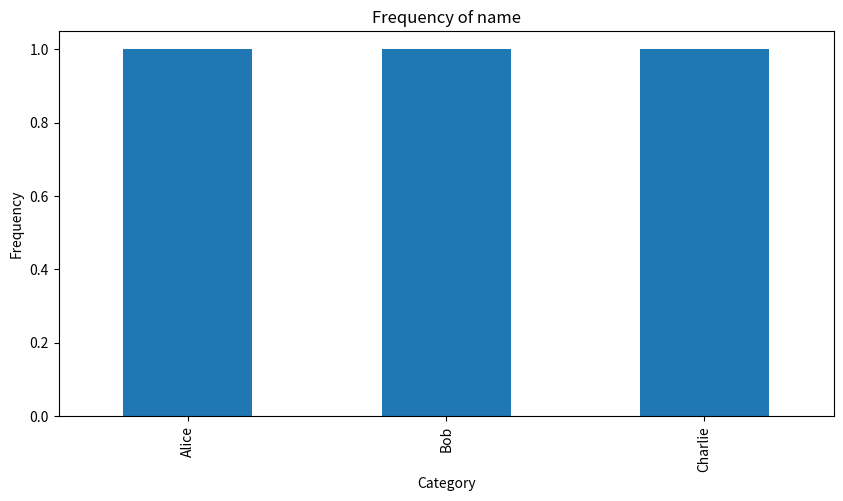
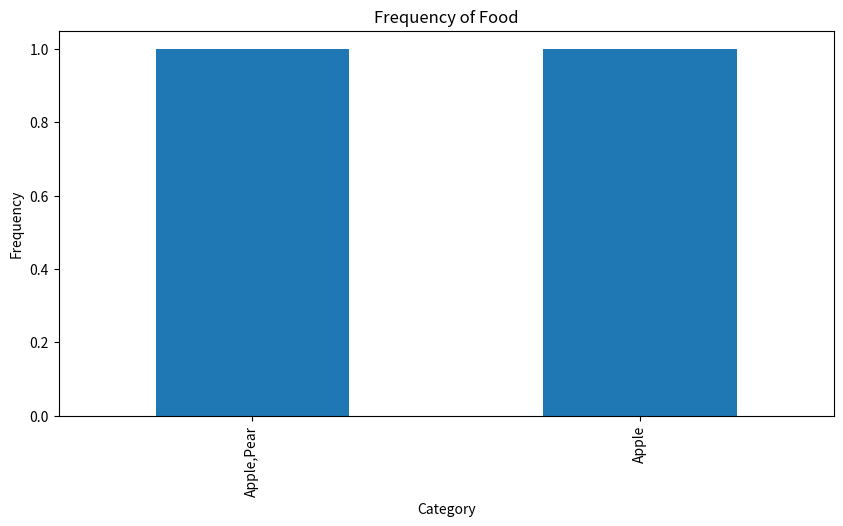
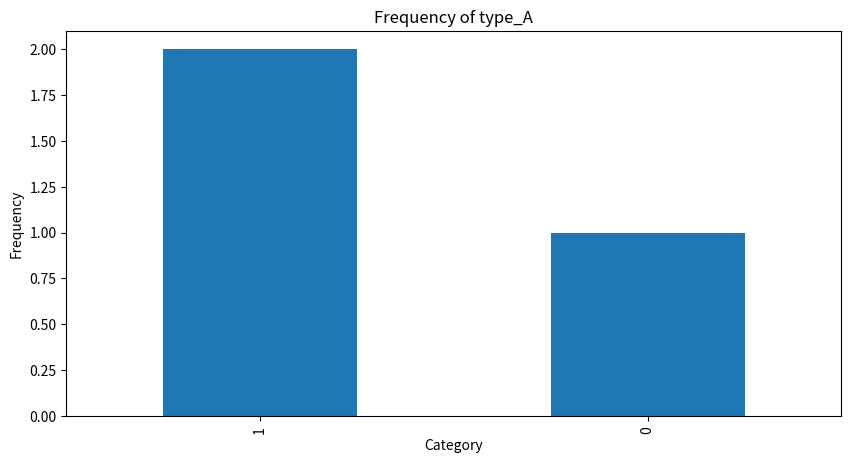
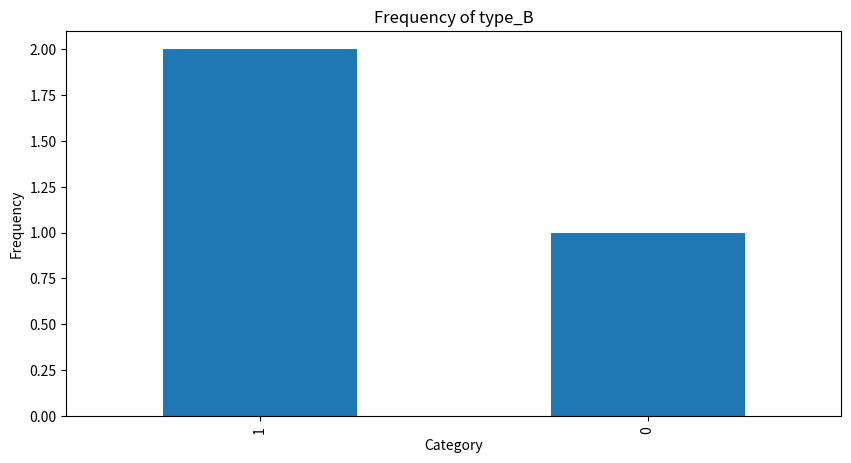
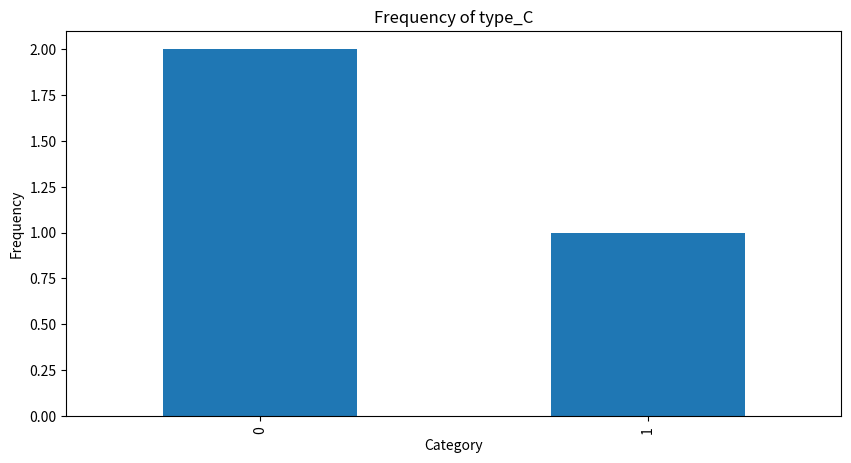
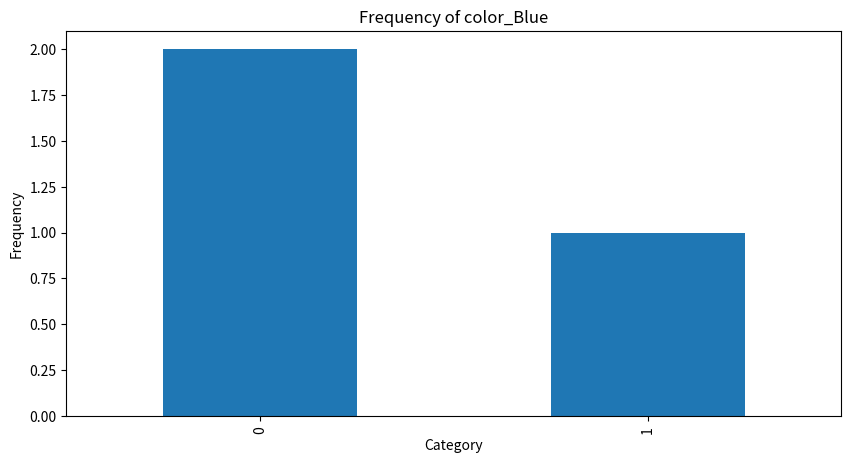
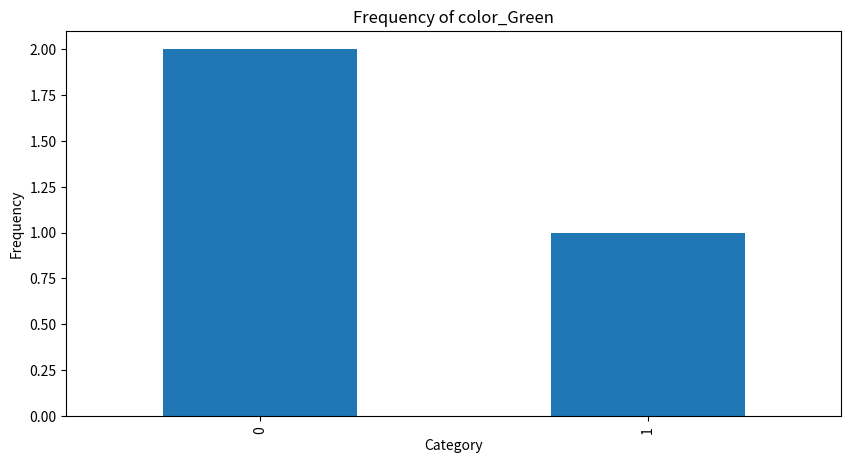
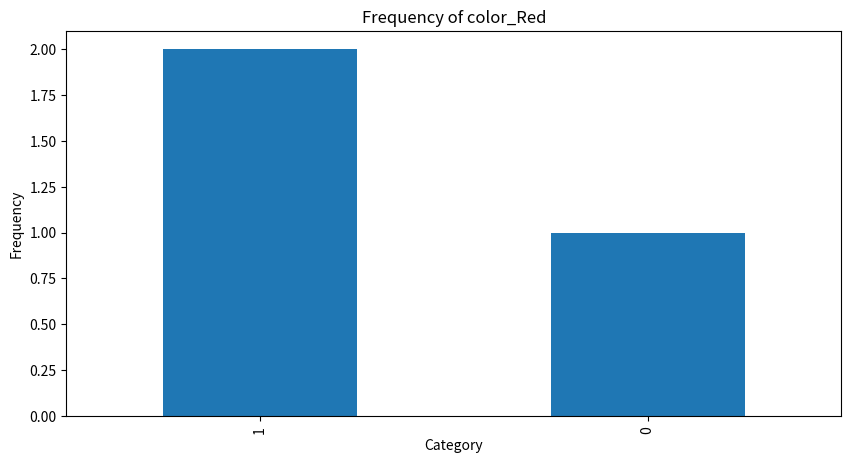

These charts were generated, in order, by the following Python code:
import pandas as pd
import matplotlib.pyplot as plt

def load_data(data):
    """ Load the list of dictionaries into a pandas DataFrame. """
    return pd.DataFrame(data)

def one_hot_encode(df, columns):
    """ One-hot encodes the specified columns with comma-separated values and concatenates them back to the original DataFrame. """
    for column in columns:
        # Splitting and getting dummies
        dummies = df[column].str.get_dummies(sep=',')
        # Prefixing new columns to avoid column name clashes
        dummies.columns = [f"{column}_{subcat}" for subcat in dummies.columns]
        # Concatenate the dummies DataFrame to the original DataFrame
        df = pd.concat([df, dummies], axis=1)
        # Optionally drop the original column if it's no longer needed
        df.drop(column, axis=1, inplace=True)
    return df

def visualize_data(df):
    """ Visualizes the frequency of categories in one-hot encoded DataFrame. """
    for column in df.columns:
        plt.figure(figsize=(10, 5))
        df[column].value_counts().plot(kind='bar')
        plt.title(f'Frequency of {column}')
        plt.ylabel('Frequency')
        plt.xlabel('Category')
        plt.show()

# Example Usage
data = [
    {"name": "Alice", "type": "A,B", "color": "Red"},
    {"name": "Bob", "type": "B", "color": "Blue,Green", 'Food': "Apple,Pear"},
    {"name": "Charlie", "type": "A,C", "color": "Red", "Food": "Apple"}
]

# Load the data
df = load_data(data)

# One-hot encode categorical variables with comma-separated values
categorical_columns = ['type', 'color']
df_encoded = one_hot_encode(df, categorical_columns)

# Visualize the results
visualize_data(df_encoded)

print(df_encoded)
